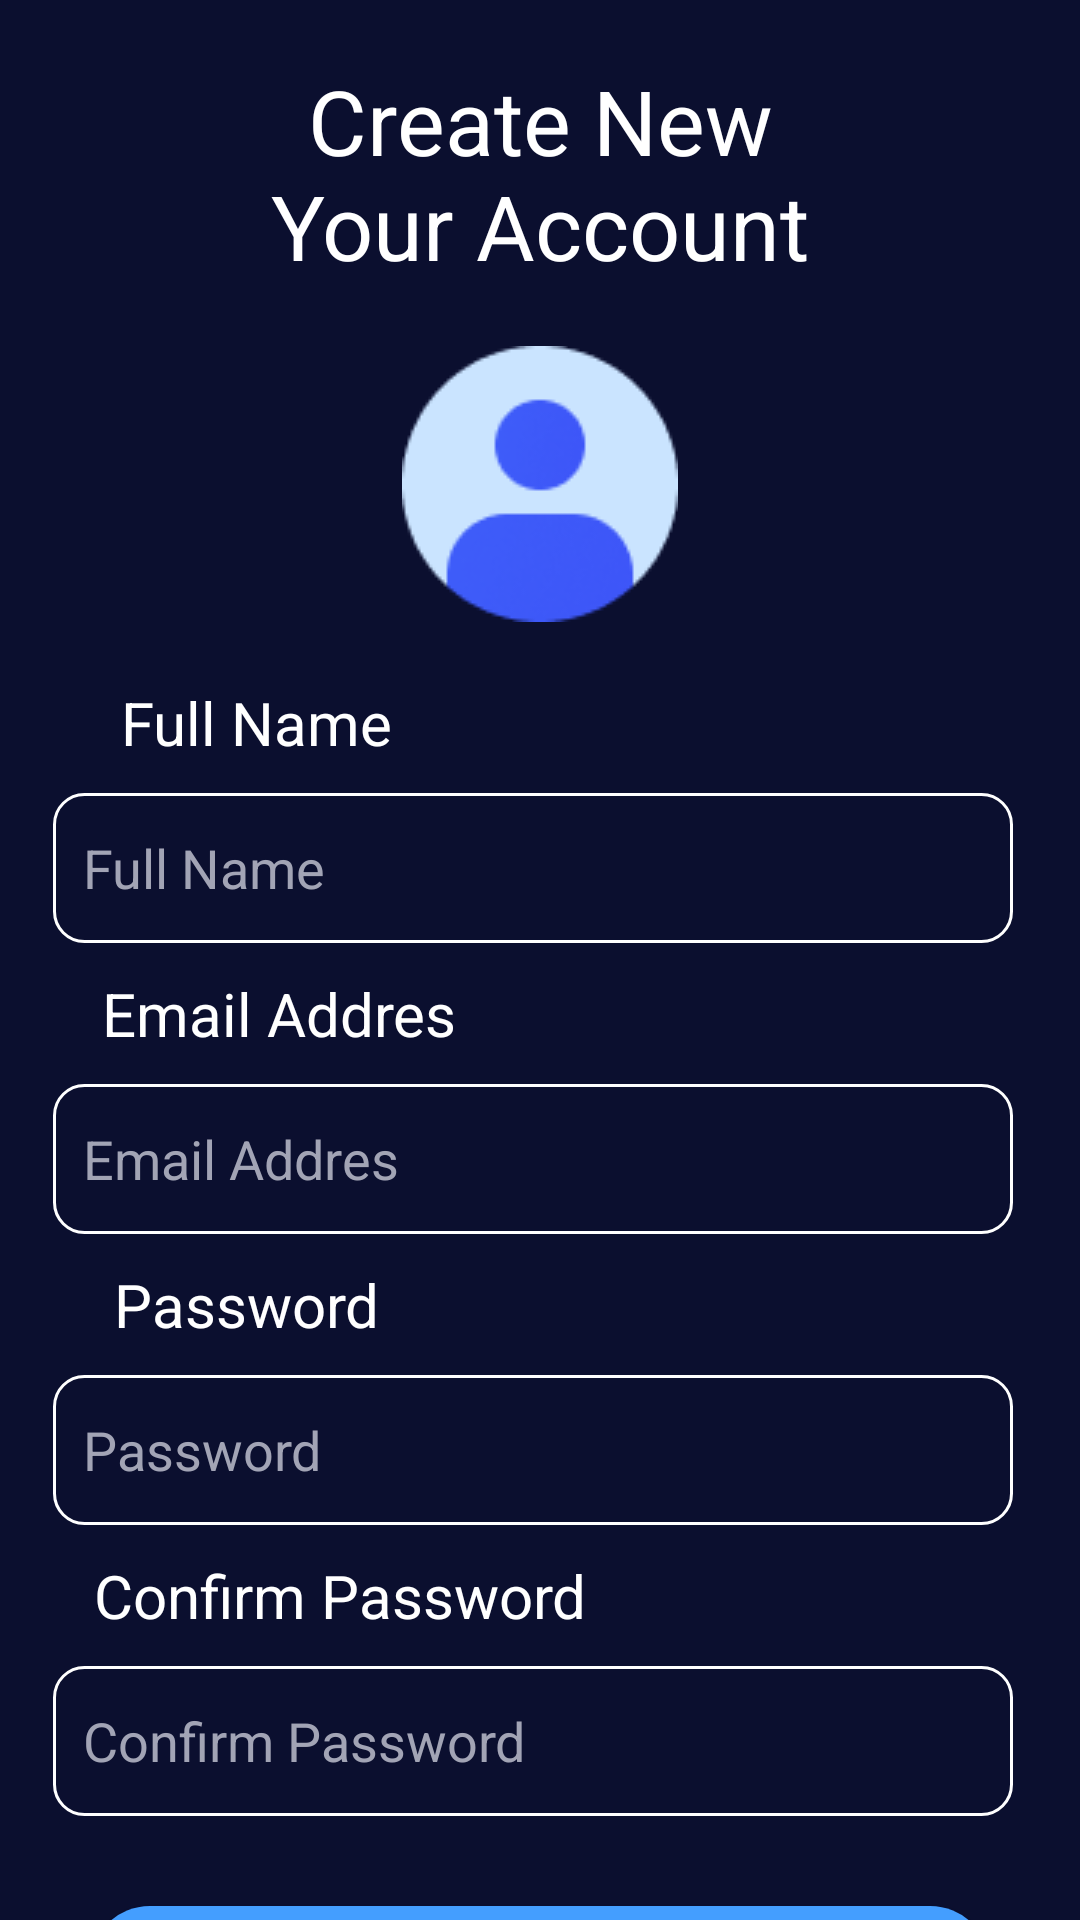

Android layout source for this screen:
<!-- AndroidManifest.xml: application theme Theme.APP_MOVIE_TICKET -->
<!-- res/layout/activity_register.xml -->
<?xml version="1.0" encoding="utf-8"?>
<androidx.constraintlayout.widget.ConstraintLayout xmlns:android="http://schemas.android.com/apk/res/android"
    xmlns:app="http://schemas.android.com/apk/res-auto"
    xmlns:tools="http://schemas.android.com/tools"
    android:layout_width="match_parent"
    android:layout_height="match_parent"
    android:background="@drawable/backgound_movie"
    tools:context=".Activity.RegisterActivity">
    <ImageView
        android:id="@+id/img_back"
        android:layout_width="50dp"
        android:layout_height="50dp"
        android:background="@drawable/baseline_arrow_back_24"
        android:layout_margin="10dp"
        app:layout_constraintStart_toStartOf="parent"
        app:layout_constraintTop_toTopOf="parent"
        />
    <TextView
        android:id="@+id/textview_7"
        android:layout_width="200dp"
        android:layout_height="wrap_content"
        android:text="Create New Your Account"
        android:textColor="@color/white"
        android:textSize="30sp"
        android:textAlignment="center"
        app:layout_constraintStart_toStartOf="parent"
        app:layout_constraintEnd_toEndOf="parent"
        app:layout_constraintTop_toTopOf="parent"
        android:layout_marginTop="20dp"
        />
    <ImageView
        android:id="@+id/photo_profile"
        android:layout_width="wrap_content"
        android:layout_height="wrap_content"
        android:background="@drawable/photo_profile"
        app:layout_constraintStart_toStartOf="parent"
        app:layout_constraintTop_toBottomOf="@id/textview_7"
        app:layout_constraintEnd_toEndOf="parent"
        android:layout_marginTop="20dp"
        />
    <TextView
        android:id="@+id/textview_4"
        android:layout_width="wrap_content"
        android:layout_height="wrap_content"
        android:text="@string/full_name"
        android:textColor="@color/white"
        app:layout_constraintStart_toStartOf="parent"
        app:layout_constraintEnd_toEndOf="parent"
        app:layout_constraintTop_toBottomOf="@+id/photo_profile"
        android:layout_marginTop="20dp"
        android:textSize="20sp"
        app:layout_constraintHorizontal_bias="0.15"
        />
    <EditText
        android:id="@+id/edt_fullname"
        android:layout_marginTop="10dp"
        android:padding="10dp"
        android:layout_width="320dp"
        android:layout_height="50dp"
        android:textColor="#a2a4b5"
        android:hint="@string/full_name"
        android:background="@drawable/edittext_border_white"
        app:layout_constraintStart_toStartOf="parent"
        app:layout_constraintEnd_toEndOf="parent"
        app:layout_constraintTop_toBottomOf="@+id/textview_4"
        android:textColorHint="#a2a4b5"
        app:layout_constraintHorizontal_bias="0.44"
        />
    <TextView
        android:layout_width="wrap_content"
        android:layout_height="wrap_content"
        android:id="@+id/textview_5"
        android:text="@string/email_addres"
        android:textColor="@color/white"
        app:layout_constraintStart_toStartOf="parent"
        app:layout_constraintEnd_toEndOf="parent"
        app:layout_constraintTop_toBottomOf="@+id/edt_fullname"
        android:textSize="20sp"
        android:layout_marginTop="10dp"
        app:layout_constraintHorizontal_bias="0.14"
        />
    <EditText
        android:id="@+id/edt_email_address"
        android:layout_width="320dp"
        android:layout_height="50dp"
        android:inputType="textEmailAddress"
        android:textColor="#a2a4b5"
        android:textColorHint="#a2a4b5"
        android:hint="@string/email_addres"
        android:background="@drawable/edittext_border_white"
        app:layout_constraintStart_toStartOf="parent"
        app:layout_constraintEnd_toEndOf="parent"
        app:layout_constraintTop_toBottomOf="@+id/textview_5"
        android:layout_marginTop="10dp"
        app:layout_constraintHorizontal_bias="0.44"
        android:padding="10dp"
        />
    <TextView
        android:layout_width="wrap_content"
        android:layout_height="wrap_content"
        android:id="@+id/textview_6"
        android:text="@string/password"
        android:textColor="@color/white"
        app:layout_constraintStart_toStartOf="parent"
        app:layout_constraintEnd_toEndOf="parent"
        app:layout_constraintTop_toBottomOf="@+id/edt_email_address"
        android:textSize="20sp"
        android:layout_marginTop="10dp"
        app:layout_constraintHorizontal_bias="0.14"
        />
    <EditText
        android:id="@+id/edt_password"
        android:layout_width="320dp"
        android:layout_height="50dp"
        android:inputType="textPassword"
        android:textColor="#a2a4b5"
        android:textColorHint="#a2a4b5"
        android:hint="@string/password"
        android:background="@drawable/edittext_border_white"
        app:layout_constraintStart_toStartOf="parent"
        app:layout_constraintEnd_toEndOf="parent"
        app:layout_constraintTop_toBottomOf="@+id/textview_6"
        android:layout_marginTop="10dp"
        app:layout_constraintHorizontal_bias="0.44"
        android:padding="10dp"
        />
    <TextView
        android:layout_width="wrap_content"
        android:layout_height="wrap_content"
        android:id="@+id/textview_8"
        android:text="@string/confirm_password"
        android:textColor="@color/white"
        app:layout_constraintStart_toStartOf="parent"
        app:layout_constraintEnd_toEndOf="parent"
        app:layout_constraintTop_toBottomOf="@+id/edt_password"
        android:textSize="20sp"
        android:layout_marginTop="10dp"
        app:layout_constraintHorizontal_bias="0.16"
        />
    <EditText
        android:id="@+id/edt_confirm_password"
        android:layout_width="320dp"
        android:layout_height="50dp"
        android:inputType="textPassword"
        android:textColor="#a2a4b5"
        android:textColorHint="#a2a4b5"
        android:hint="@string/confirm_password"
        android:background="@drawable/edittext_border_white"
        app:layout_constraintStart_toStartOf="parent"
        app:layout_constraintEnd_toEndOf="parent"
        app:layout_constraintTop_toBottomOf="@+id/textview_8"
        android:layout_marginTop="10dp"
        app:layout_constraintHorizontal_bias="0.44"
        android:padding="10dp"
        />
    <androidx.appcompat.widget.AppCompatButton
        android:id="@+id/btn_sign_up"
        style="@style/Widget.AppCompat.Button"
        android:layout_width="300dp"
        android:layout_height="wrap_content"
        android:text="Sign Up"
        android:textAllCaps="false"
        android:background="@drawable/button_backgound_start"
        app:layout_constraintStart_toStartOf="parent"
        app:layout_constraintEnd_toEndOf="parent"
        app:layout_constraintTop_toBottomOf="@+id/edt_confirm_password"
        android:textColor="@color/white"
        android:layout_marginTop="30dp"
        android:textSize="20sp"/>
</androidx.constraintlayout.widget.ConstraintLayout>
<!-- resources referenced by this layout -->
<resources>
  <color name="white">#FFFFFFFF</color>
  <!-- drawable backgound_movie: png bitmap (drawable, 2427 bytes) -->
  <!-- drawable button_backgound_start (drawable) -->
  <?xml version="1.0" encoding="utf-8"?>
  <shape xmlns:android="http://schemas.android.com/apk/res/android"
      android:shape="rectangle">
      <corners android:radius="20dp"/>
          <solid android:color="@color/purple_200"/>
  </shape>
  <!-- drawable edittext_border_white (drawable) -->
  <?xml version="1.0" encoding="utf-8"?>
  <shape xmlns:android="http://schemas.android.com/apk/res/android"
      android:shape="rectangle"
      >
      <corners android:radius="10dp"/>
      <stroke android:color="@color/white" android:width="1dp"/>
  
  </shape>
  <!-- drawable photo_profile: png bitmap (drawable, 4103 bytes) -->
  <string name="confirm_password">Confirm Password</string>
  <string name="email_addres">Email Addres</string>
  <string name="full_name">Full Name</string>
  <string name="password">Password</string>
  <style name="Theme.APP_MOVIE_TICKET" parent="Theme.MaterialComponents.DayNight.NoActionBar">
          
          <item name="colorPrimary">@color/purple_500</item>
          <item name="colorPrimaryVariant">@color/purple_700</item>
          <item name="colorOnPrimary">@color/white</item>
          
          <item name="colorSecondary">@color/teal_200</item>
          <item name="colorSecondaryVariant">@color/teal_700</item>
          <item name="colorOnSecondary">@color/black</item>
          
          <item name="android:statusBarColor">?attr/colorPrimaryVariant</item>
          
  
  
      </style>
  <color name="purple_200">#449EFF</color>
  <color name="purple_500">#FF6200EE</color>
  <color name="purple_700">#FF3700B3</color>
  <color name="teal_200">#FF03DAC5</color>
  <color name="teal_700">#FF018786</color>
  <color name="black">#FF000000</color>
</resources>
